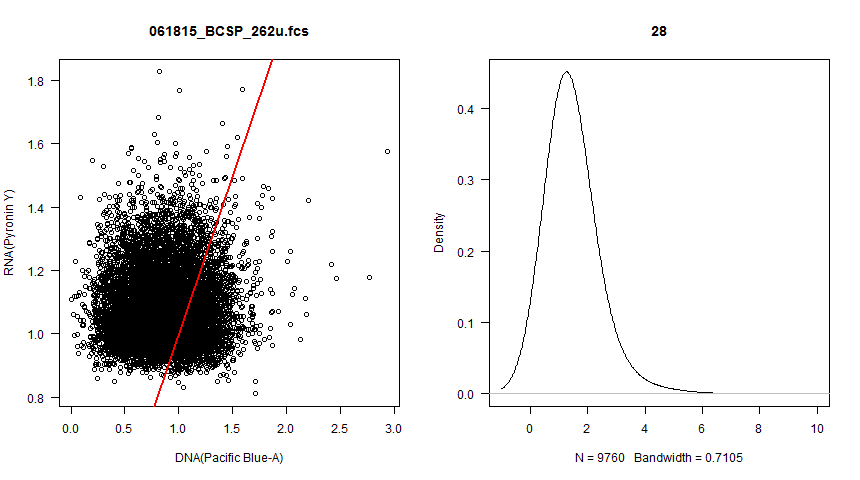

The data file committed next to this chart (first rows):
, Pacific.Blue.A, PI..B..A, PI..B..A.1
1, 0.6499, 1.241, 1.91
2, 1.195, 0.9657, 0.8082
3, 0.1185, 0.9581, 8.084
4, 1.372, 1.223, 0.8911
5, 0.573, 1.001, 1.748
6, 0.5857, 0.895, 1.528
7, 0.8424, 0.921, 1.093
8, 1.128, 0.9683, 0.8582
9, 1.023, 0.9887, 0.9669
10, 0.5285, 1.001, 1.893
11, 1.87, 1.071, 0.5724
12, 0.8006, 1.225, 1.531
13, 0.8082, 0.9134, 1.13
14, 1.013, 1.055, 1.041
15, 0.2281, 1.076, 4.716
16, 0.7135, 1.147, 1.608
17, 1.011, 0.9125, 0.9022
18, 0.5462, 1.133, 2.074
19, 0.8025, 1.147, 1.429
20, 0.4747, 0.937, 1.974
21, 0.4494, 0.9547, 2.124
22, 0.9276, 1.147, 1.237
23, 0.6425, 1.29, 2.008
24, 1.361, 0.9151, 0.6724
25, 1.299, 1.257, 0.9681
26, 0.9558, 1.109, 1.16
27, 0.8348, 1.046, 1.253
28, 0.7968, 1.187, 1.49
29, 0.85, 0.9378, 1.103
30, 1.68, 1.033, 0.6148
31, 0.8709, 1.13, 1.298
32, 0.7721, 1.146, 1.484
33, 0.9464, 1.187, 1.255
34, 0.5462, 1.241, 2.271
35, 1.004, 1.071, 1.067
36, 0.7911, 1.184, 1.497
37, 0.5285, 1.19, 2.252
38, 1.241, 1.051, 0.847
39, 0.5462, 0.9827, 1.799
40, 0.2514, 1.22, 4.854
41, 0.9595, 1.228, 1.28
42, 0.4953, 1.027, 2.073
43, 0.446, 1.066, 2.391
44, 0.6685, 1.264, 1.891
45, 1.127, 1.039, 0.9223
46, 0.6351, 1.138, 1.792
47, 0.4065, 1.076, 2.646
48, 1.223, 1.105, 0.9034
49, 0.7154, 1.198, 1.675
50, 0.648, 0.9184, 1.417
51, 1.414, 1.03, 0.7282
52, 0.3968, 0.9929, 2.502
53, 0.7759, 0.9912, 1.277
54, 0.5641, 1.148, 2.036
55, 0.6872, 1.259, 1.832
56, 1.091, 0.8824, 0.8086
57, 1.351, 0.953, 0.7055
58, 0.4595, 1.092, 2.376
59, 1.576, 1.056, 0.6702
60, 0.6351, 1.284, 2.022
... 9,700 more rows
